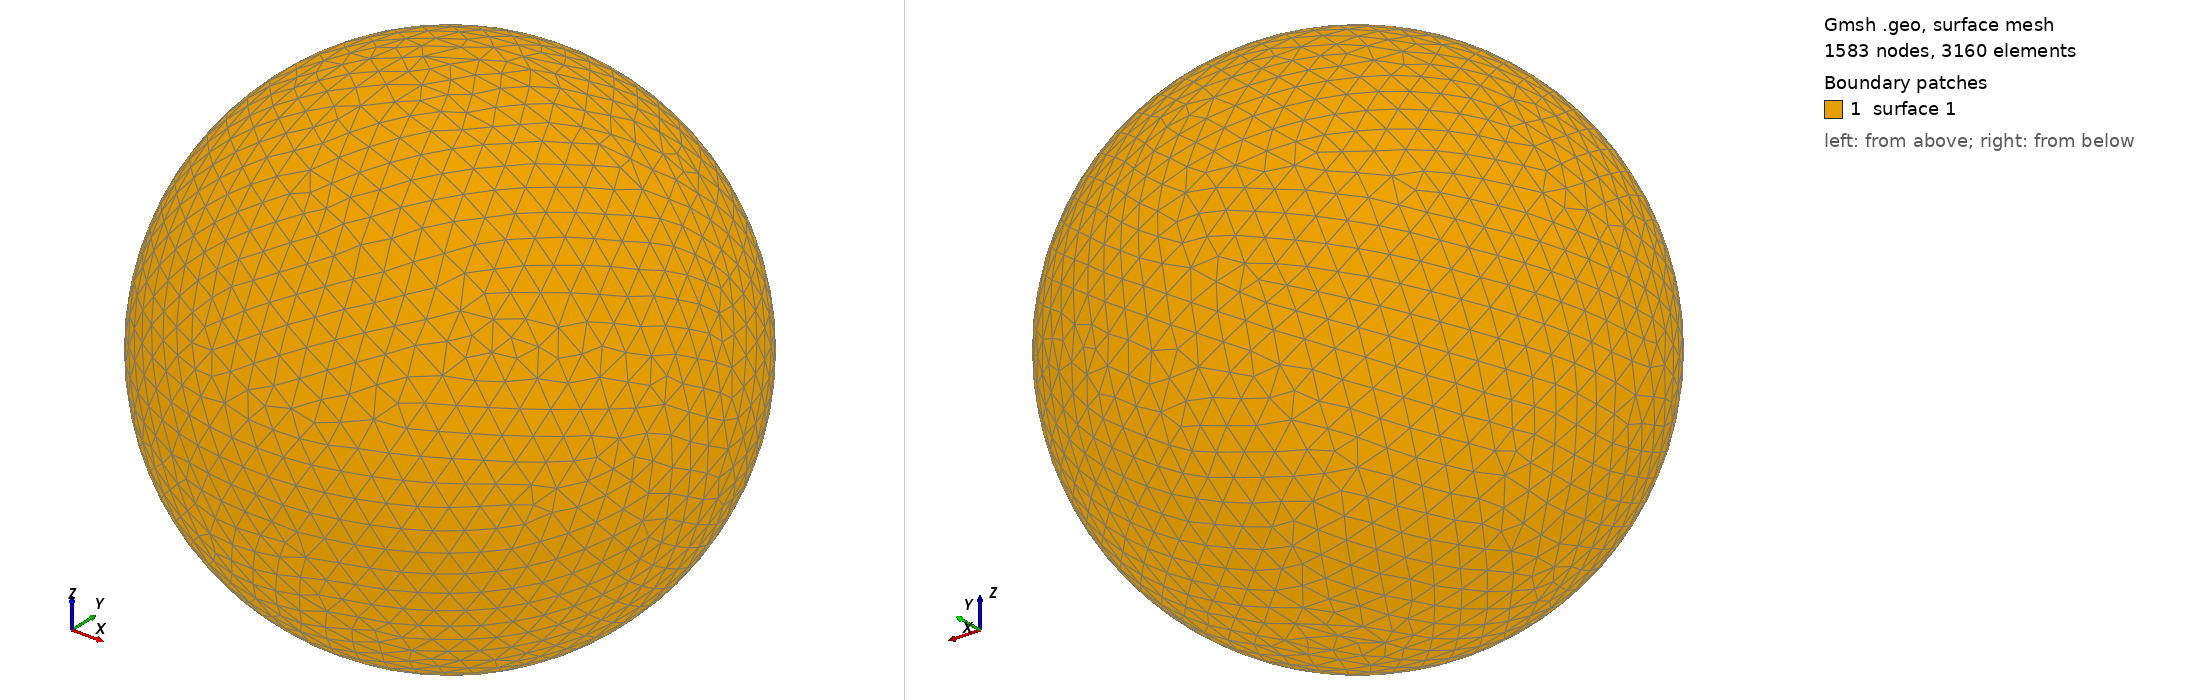

Gmsh geometry script, surface-meshed: 1583 nodes, 3160 surface elements. Boundary patches (legend numbers): 1 surface 1. Left view from above one corner, right view from below the opposite corner. The script declares no physical surfaces, so the legend lists its geometric surfaces. The drawing asked Gmsh for element sizes between 1% and 20% of the model's largest extent; the script's own settings can give other sizes.

=== shot2244.geo (drawn) ===
SetFactory("OpenCASCADE");
Point(1) = {0,0,0,0};
Sphere(1) = {0,0,0,0.31870000};
MeshSize{ PointsOf{ Surface{:}; } } = 0.031870000;
Mesh.ElementOrder=1;
Mesh.Format=39;
